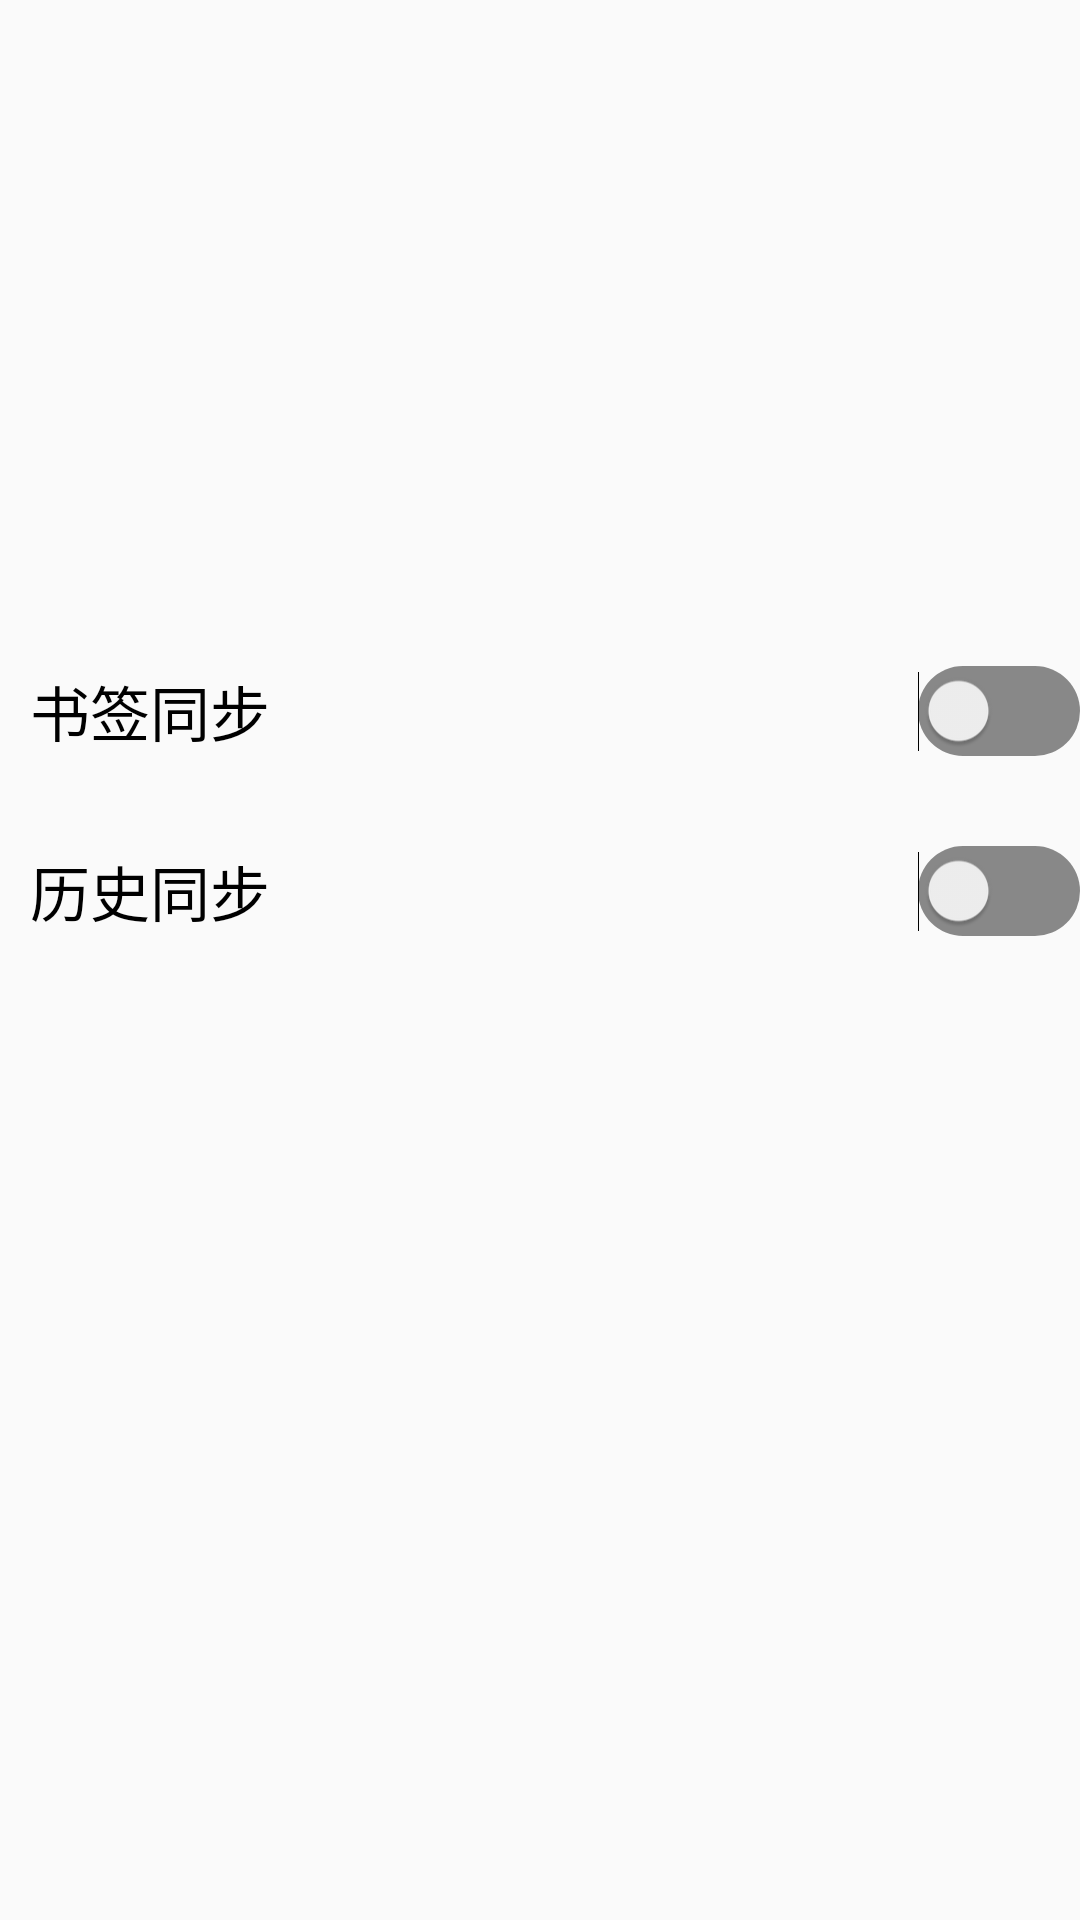

Layout XML and referenced resources for this Android screen:
<!-- AndroidManifest.xml: application theme Theme.BigWhite -->
<!-- res/layout/personal_center.xml -->
<?xml version="1.0" encoding="utf-8"?>
<LinearLayout xmlns:android="http://schemas.android.com/apk/res/android"
    android:layout_width="match_parent"
    android:layout_height="match_parent"
    android:orientation="vertical">
    <ImageView
        android:layout_gravity="center"
        android:layout_marginTop="50dp"
        android:layout_width="60dp"
        android:layout_height="60dp"
        android:background="@drawable/head"
        android:gravity="center" />
    <TextView
        android:id="@+id/name"
        android:layout_marginTop="20dp"
        android:layout_gravity="center"
        android:layout_width="wrap_content"
        android:layout_height="wrap_content"
        android:textColor="@color/black"
        android:textSize="20sp" />
    <LinearLayout
        android:layout_marginTop="50dp"
        android:layout_width="match_parent"
        android:layout_height="60dp"
        android:gravity="center"
        android:orientation="horizontal">
        <TextView
            android:layout_width="wrap_content"
            android:layout_height="wrap_content"
            android:text="@string/sync_bookmark"
            android:layout_marginStart="10dp"
            android:textColor="@color/black"
            android:textSize="20sp" />
        <Switch
            android:id="@+id/sync_Bookmark"
            android:layout_width="0dp"
            android:layout_weight="1"
            android:layout_height="wrap_content"
            android:switchMinWidth="50dp"
            android:track="@drawable/track"
            />
    </LinearLayout>
    <LinearLayout
        android:layout_width="match_parent"
        android:layout_height="60dp"
        android:gravity="center"
        android:orientation="horizontal">
        <TextView
            android:layout_width="wrap_content"
            android:layout_height="wrap_content"
            android:text="@string/sync_history"
            android:textColor="@color/black"
            android:layout_marginStart="10dp"
            android:textSize="20sp" />
        <Switch
            android:id="@+id/sync_History"
            android:layout_width="0dp"
            android:layout_weight="1"
            android:layout_height="wrap_content"
            android:switchMinWidth="50dp"
            android:track="@drawable/track"
            />
    </LinearLayout>


</LinearLayout>
<!-- resources referenced by this layout -->
<resources>
  <color name="black">#FF000000</color>
  <!-- drawable track (drawable) -->
  <?xml version="1.0" encoding="utf-8"?>
  <selector xmlns:android="http://schemas.android.com/apk/res/android">
      <item android:state_checked="true"  android:drawable="@drawable/green_track"/>
      <item                               android:drawable="@drawable/gray_track"/>
  
  </selector>
  <string name="sync_bookmark">书签同步</string>
  <string name="sync_history">历史同步</string>
  <style name="Theme.BigWhite" parent="Theme.MaterialComponents.DayNight.NoActionBar.Bridge">
          
          <item name="colorPrimary">@color/white</item>
          <item name="colorPrimaryVariant">@color/purple_700</item>
          <item name="colorOnPrimary">@color/white</item>
          
          <item name="colorSecondary">@color/teal_200</item>
          <item name="colorSecondaryVariant">@color/teal_700</item>
          <item name="colorOnSecondary">@color/black</item>
          
          <item name="android:statusBarColor" tools:targetApi="l">?attr/colorPrimaryVariant</item>
          
      </style>
  <!-- drawable green_track (drawable) -->
  <?xml version="1.0" encoding="utf-8"?>
  <shape xmlns:android="http://schemas.android.com/apk/res/android">
      <size android:height="30dp"/>
      <corners android:radius="15dp"/>
      <gradient
          android:endColor="#33da33"
          android:startColor="#33da33"/>
  
  </shape>
  <!-- drawable gray_track (drawable) -->
  <?xml version="1.0" encoding="utf-8"?>
  <shape xmlns:android="http://schemas.android.com/apk/res/android"
      android:shape="rectangle">
      <size android:height="30dp"/>
          <corners android:radius="15dp"/>
      <gradient
          android:endColor="#888888"
          android:startColor="#888888"/>
  
  
  </shape>
  <color name="white">#FFFFFFFF</color>
  <color name="purple_700">#FF3700B3</color>
  <color name="teal_200">#FF03DAC5</color>
  <color name="teal_700">#FF018786</color>
</resources>
